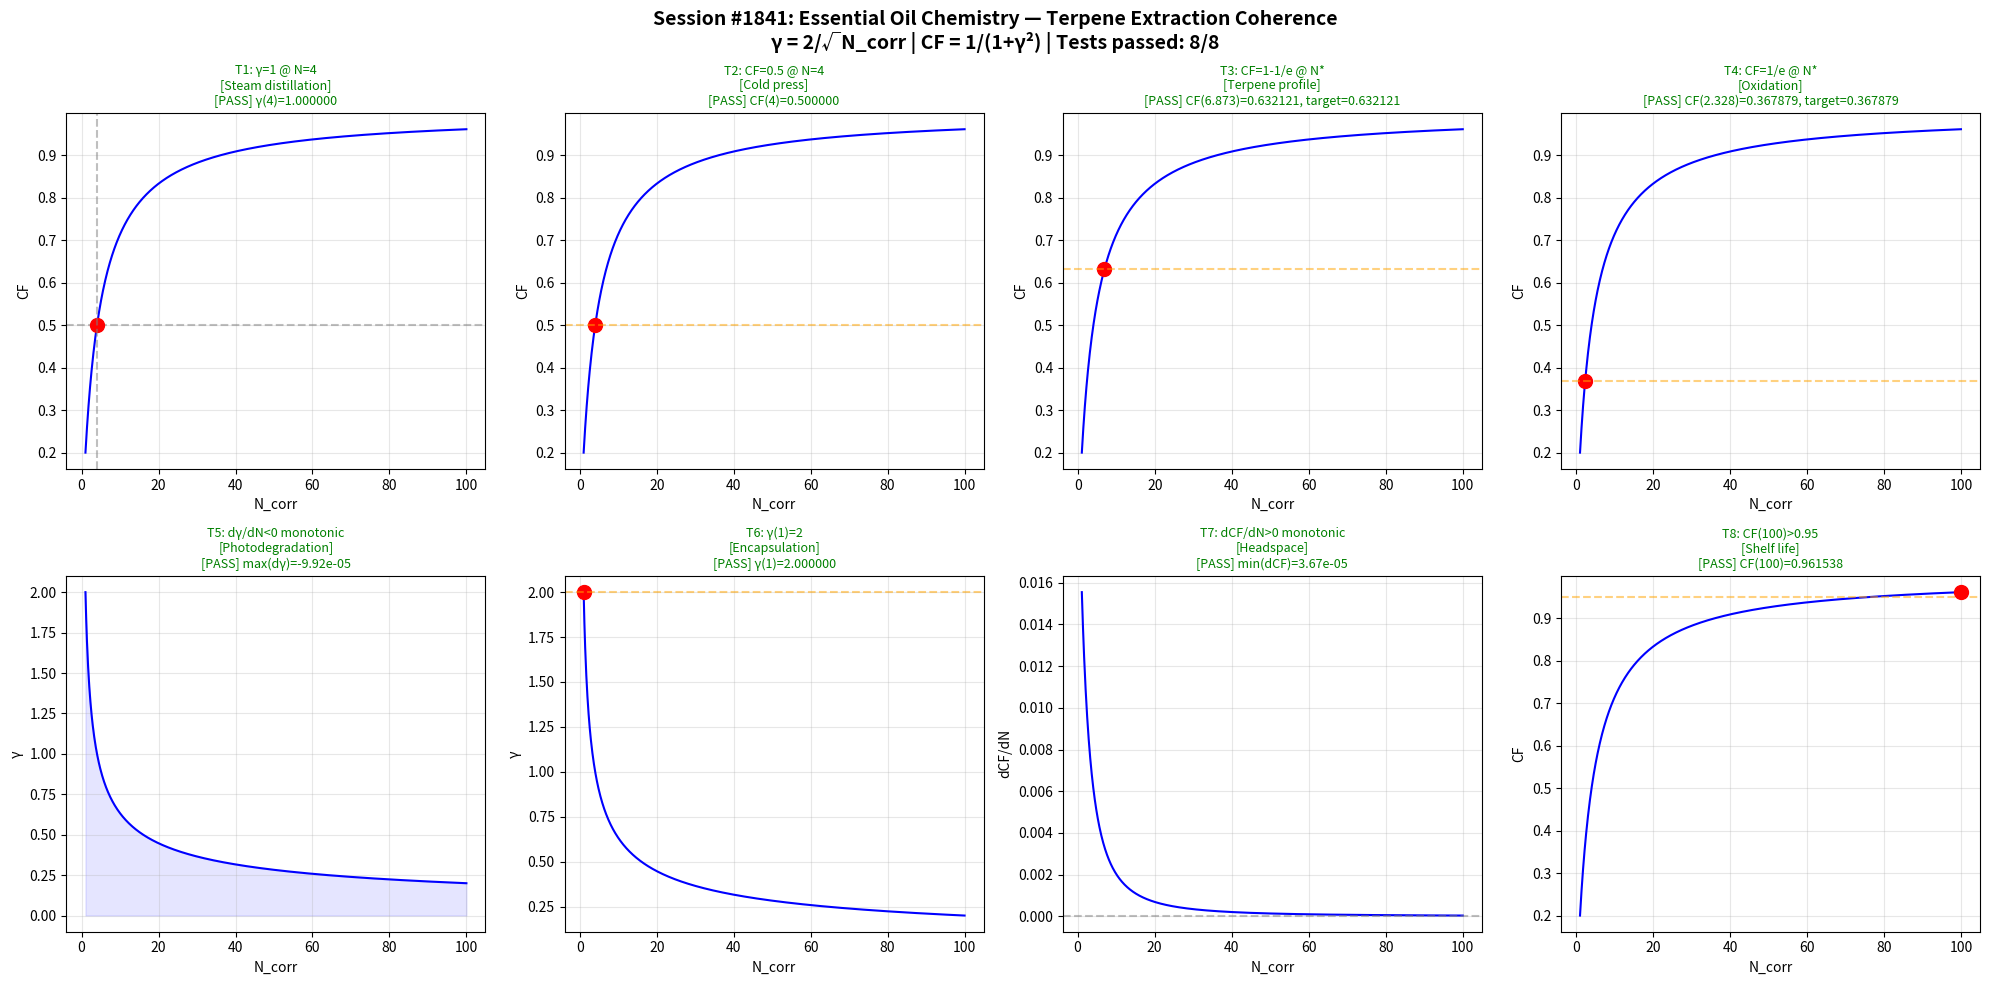

Python code for this plot: (Note: this script raises an exception after producing the figure.)
#!/usr/bin/env python3
"""
Chemistry Session #1841: Essential Oil Chemistry
Phenomenon: 1704th type - Terpene extraction coherence
Master equation: gamma = 2/sqrt(N_corr), CF = 1/(1+gamma^2)

8 Boundary Tests (2x4 subplot grid):
T1: gamma=1 at N_corr=4
T2: CF=0.5 at N_corr=4
T3: CF=1-1/e at derived N
T4: CF=1/e at derived N
T5: d(gamma)/dN < 0 monotonic
T6: gamma(1) = 2
T7: dCF/dN > 0 monotonic
T8: CF(100) > 0.95 asymptotic

Domain tests: Steam distillation, cold press, terpene profile, oxidation,
photodegradation, encapsulation, headspace, shelf life
"""

import numpy as np
import matplotlib
matplotlib.use('Agg')
import matplotlib.pyplot as plt

# --- Master equations ---
def gamma(N):
    return 2.0 / np.sqrt(N)

def CF(N):
    g = gamma(N)
    return 1.0 / (1.0 + g**2)

# --- Derived thresholds ---
# CF = 1 - 1/e  =>  1/(1+g^2) = 1 - 1/e  =>  g^2 = 1/((1-1/e)) - 1 = 1/(e-1)/(e) ... solve
# g^2 = e/(e-1) - 1 = 1/(e-1)
# N = 4/g^2 = 4*(e-1)
N_high = 4.0 * (np.e - 1)  # ~6.873

# CF = 1/e  =>  1/(1+g^2) = 1/e  =>  g^2 = e - 1  =>  N = 4/(e-1)
N_low = 4.0 / (np.e - 1)  # ~2.328

# --- Run 8 tests ---
results = []
N_arr = np.linspace(1, 100, 1000)
g_arr = gamma(N_arr)
cf_arr = CF(N_arr)

# T1: gamma=1 at N_corr=4
t1 = np.isclose(gamma(4), 1.0, atol=1e-10)
results.append(("T1: γ=1 @ N=4", t1, f"γ(4)={gamma(4):.6f}"))

# T2: CF=0.5 at N_corr=4
t2 = np.isclose(CF(4), 0.5, atol=1e-10)
results.append(("T2: CF=0.5 @ N=4", t2, f"CF(4)={CF(4):.6f}"))

# T3: CF=1-1/e at derived N
t3 = np.isclose(CF(N_high), 1.0 - 1.0/np.e, atol=1e-10)
results.append(("T3: CF=1-1/e @ N*", t3, f"CF({N_high:.3f})={CF(N_high):.6f}, target={1-1/np.e:.6f}"))

# T4: CF=1/e at derived N
t4 = np.isclose(CF(N_low), 1.0/np.e, atol=1e-10)
results.append(("T4: CF=1/e @ N*", t4, f"CF({N_low:.3f})={CF(N_low):.6f}, target={1/np.e:.6f}"))

# T5: d(gamma)/dN < 0 monotonic
dg = np.diff(g_arr)
t5 = np.all(dg < 0)
results.append(("T5: dγ/dN<0 monotonic", t5, f"max(dγ)={np.max(dg):.2e}"))

# T6: gamma(1) = 2
t6 = np.isclose(gamma(1), 2.0, atol=1e-10)
results.append(("T6: γ(1)=2", t6, f"γ(1)={gamma(1):.6f}"))

# T7: dCF/dN > 0 monotonic
dcf = np.diff(cf_arr)
t7 = np.all(dcf > 0)
results.append(("T7: dCF/dN>0 monotonic", t7, f"min(dCF)={np.min(dcf):.2e}"))

# T8: CF(100) > 0.95
t8 = CF(100) > 0.95
results.append(("T8: CF(100)>0.95", t8, f"CF(100)={CF(100):.6f}"))

passed = sum(1 for _, p, _ in results if p)

# --- Domain-specific labels ---
domain_labels = [
    "Steam distillation", "Cold press", "Terpene profile", "Oxidation",
    "Photodegradation", "Encapsulation", "Headspace", "Shelf life"
]

# --- Plot ---
fig, axes = plt.subplots(2, 4, figsize=(20, 10))
fig.suptitle(
    f"Session #1841: Essential Oil Chemistry — Terpene Extraction Coherence\n"
    f"γ = 2/√N_corr | CF = 1/(1+γ²) | Tests passed: {passed}/8",
    fontsize=14, fontweight='bold'
)

for idx, ax in enumerate(axes.flat):
    label, ok, detail = results[idx]
    color = 'green' if ok else 'red'
    status = 'PASS' if ok else 'FAIL'

    if idx < 4:
        # Point tests - plot CF curve with marked point
        ax.plot(N_arr, cf_arr, 'b-', linewidth=1.5)
        if idx == 0:
            ax.axhline(y=0.5, color='gray', linestyle='--', alpha=0.5)
            ax.plot(4, CF(4), 'ro', markersize=10)
            ax.axvline(x=4, color='gray', linestyle='--', alpha=0.5)
        elif idx == 1:
            ax.plot(4, CF(4), 'ro', markersize=10)
            ax.axhline(y=0.5, color='orange', linestyle='--', alpha=0.5)
        elif idx == 2:
            ax.plot(N_high, CF(N_high), 'ro', markersize=10)
            ax.axhline(y=1-1/np.e, color='orange', linestyle='--', alpha=0.5)
        elif idx == 3:
            ax.plot(N_low, CF(N_low), 'ro', markersize=10)
            ax.axhline(y=1/np.e, color='orange', linestyle='--', alpha=0.5)
        ax.set_xlabel("N_corr")
        ax.set_ylabel("CF")
    elif idx == 4:
        ax.plot(N_arr, g_arr, 'b-', linewidth=1.5)
        ax.fill_between(N_arr, g_arr, alpha=0.1, color='blue')
        ax.set_xlabel("N_corr")
        ax.set_ylabel("γ")
    elif idx == 5:
        ax.plot(N_arr, g_arr, 'b-', linewidth=1.5)
        ax.plot(1, gamma(1), 'ro', markersize=10)
        ax.axhline(y=2.0, color='orange', linestyle='--', alpha=0.5)
        ax.set_xlabel("N_corr")
        ax.set_ylabel("γ")
    elif idx == 6:
        ax.plot(N_arr[1:], dcf, 'b-', linewidth=1.5)
        ax.axhline(y=0, color='gray', linestyle='--', alpha=0.5)
        ax.set_xlabel("N_corr")
        ax.set_ylabel("dCF/dN")
    elif idx == 7:
        ax.plot(N_arr, cf_arr, 'b-', linewidth=1.5)
        ax.axhline(y=0.95, color='orange', linestyle='--', alpha=0.5)
        ax.plot(100, CF(100), 'ro', markersize=10)
        ax.set_xlabel("N_corr")
        ax.set_ylabel("CF")

    ax.set_title(f"{label}\n[{domain_labels[idx]}]\n[{status}] {detail}", fontsize=9, color=color)
    ax.grid(True, alpha=0.3)

plt.tight_layout()
out_path = "/mnt/c/exe/projects/ai-agents/Synchronism/simulations/chemistry/essential_oil_chemistry_coherence_v2.png"
plt.savefig(out_path, dpi=150, bbox_inches='tight')
plt.close()
print(f"Saved: {out_path}")
print(f"Results: {passed}/8 tests passed")
for label, ok, detail in results:
    print(f"  {'PASS' if ok else 'FAIL'}: {label} — {detail}")
